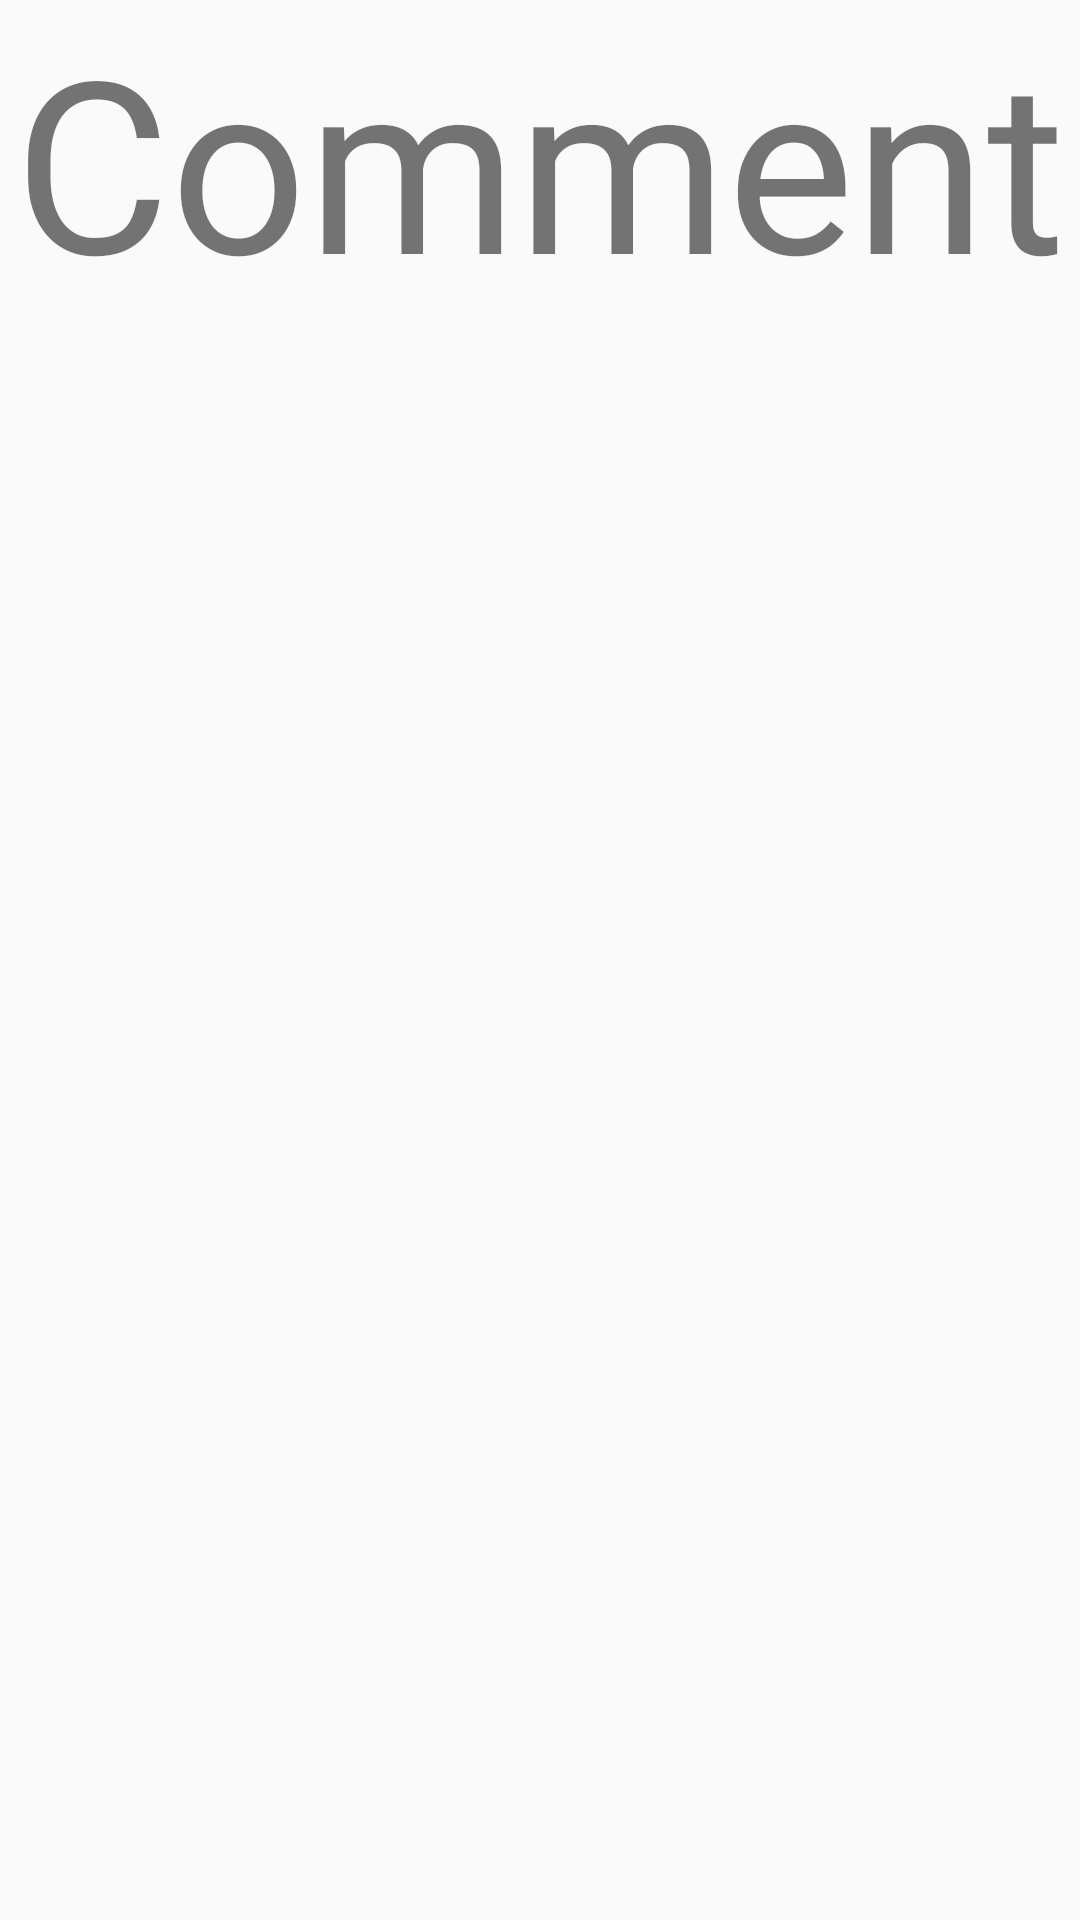

Reconstruct the res/layout file that produces this screen, plus the resources it refers to.
<!-- AndroidManifest.xml: application theme AppTheme -->
<!-- res/layout/comment_page.xml -->
<?xml version="1.0" encoding="utf-8"?>
<LinearLayout xmlns:android="http://schemas.android.com/apk/res/android"
    android:orientation="vertical" android:layout_width="match_parent"
    android:layout_height="match_parent">

    <TextView
        android:layout_width="wrap_content"
        android:layout_height="wrap_content"
        android:text="Comment"
        android:layout_gravity="center"
        android:textSize="80sp"/>
</LinearLayout>
<!-- resources referenced by this layout -->
<resources>
  <style name="AppTheme" parent="Theme.AppCompat.Light.DarkActionBar">
          
          <item name="colorPrimary">@color/colorPrimary</item>
          <item name="colorPrimaryDark">@color/colorPrimaryDark</item>
          <item name="colorAccent">@color/colorAccent</item>
      </style>
  <color name="colorPrimary">#000000</color>
  <color name="colorPrimaryDark">#00574B</color>
  <color name="colorAccent">#D81B60</color>
</resources>
